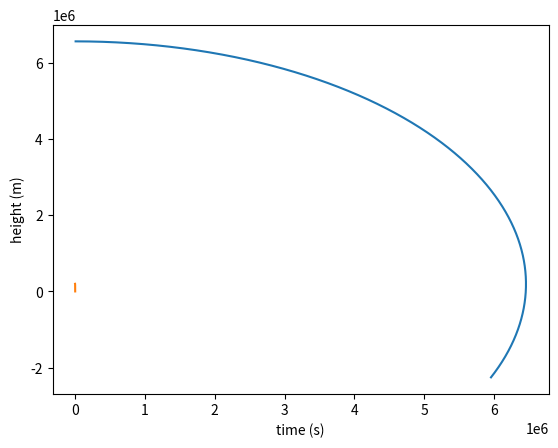

Write the Python code that produced this figure.
import matplotlib.pyplot as plt
import numpy as np

class OrbitalParadox():
    """
    Class used to describe Orbital Paradox
    """

    #? Air densisty
    C_Ro = 1.23 #kg/m3

    #? Drag coefficient for satelites
    C_Cd = 2.2

    #? Cross-section area of the satelite (bus size used)
    C_Area = 10 * 3 #m2

    #? Starting height, used for calculating changing density of the atmosphere
    C_H = 8_500 #m

    #? Mass of the Earth
    C_M_EARTH =  5.972 * 10**24 #kg

    #? Radius of the earth
    C_R_EARTH = 6_371_000.#m

    #? Gravitational Constant
    C_GAMMA = 6.67e-11

    #? Euler constant
    C_Euler = 2.71828

    C_SECONDS_IN_YEAR = 365 * 86_400

    #? indicates if the satelite needs height adjustment
    C_CRITICAL_HEIGHT = 160_000.

    C_SPEED_ADJUSTMENT = 1_000. #m/s

    def __init__(self):
        #? Starting time
        self.T = 0.

        #? time step
        self.dt = 1. #s
        
        #? Starting x coordinate of the satelite
        self.x = 0.

        #? Starting height of the satelite (y coordinate) from the Earth surface
        self.h = 200_000 #m

        #? Starting distance from the center of the Earth 
        self.y = self.h + self.C_R_EARTH #m

        #? Starting orbital speed of the satelite (x component of the speed)
        self.vx = np.sqrt(self.C_GAMMA * self.C_M_EARTH / (self.y))
        
        #? starting y component of the speed
        self.vy = 0.

        #? Starting speed
        self.v = self.vx + self.vy

        #? tracks the current height and current time
        self.heights = []
        self.time_stamps = []
        
        #? tracks the current coordinates of the satelite
        self.xs = []
        self.ys = []

    def main_loop(self, end_time, adjust_height = False):
        """
        Calculates the trajectory of a satelite in 2D space.
        Simulation is run until end_time is achieved.

        Function fills 4 arrays.

        xs, ys are the coordinates of the satelite
        time_stamps and heights are current time and height of the satelite

        adjust_height indicates if satelite speeds up, in order not to fall
        
        adjust_height defaluts to false, we only need to explicitly state that 
        we want do height adjustment
        """
        
        distance = np.sqrt(self.x*self.x + self.y*self.y) - self.C_R_EARTH
        print("distance: ", distance)

        speed_adjustment = 0

        while(self.T < end_time):
            
            e_coef = -(self.h / self.C_H)
            #? Calculate current atmosphere density
            Ro = self.C_Ro * self.C_Euler ** e_coef
            print("Ro: ", Ro)

            #? Calculate Drag force 
            Fd = 1/2 * Ro * self.C_Cd * self.C_Area * np.sqrt(self.vx**2 + self.vy**2)
            print("Fd: ", Fd)

            ay = -self.C_GAMMA * self.C_M_EARTH * (self.x**2 + self.y**2)**(-3 / 2) * self.y - Fd * self.vy
            ax = -self.C_GAMMA * self.C_M_EARTH * (self.x**2 + self.y**2)**(-3 / 2) * self.x - Fd * self.vx

            print("ay: ", ay)
            print("ax: ", ax)
            
            #? Update y coordinate and y-axis speed component
            self.y = self.y + self.vy * self.dt + ay * (self.dt**2 / 2)
            self.vy = self.vy + ay * self.dt

            #? Update x coordinate and x-axis speed component
            self.x = self.x + self.vx * self.dt + ax * (self.dt**2 / 2)
            self.vx = self.vx + ax * self.dt

            #!FIXME#? Calculate current speed
            # if distance < self.C_CRITICAL_HEIGHT and adjust_height:
            #     self.vy = self.vy + self.C_SPEED_ADJUSTMENT

            v = self.vx + self.vy

            self.T = self.T + self.dt

                
            #? If we have hit the surface, we don't want to run simulation anymore
            if distance < 0 :
                break

            distance = np.sqrt(self.x*self.x + self.y*self.y) - self.C_R_EARTH
            print("distance: ", distance)

            self.time_stamps.append(self.T)
            self.heights.append(distance)
            
            self.xs.append(self.x)
            self.ys.append(self.y)
        
    
    def reset_arrays(self):
        """
        Resets arrays all arrays to be empty
        """
        self.heights = []
        self.time_stamps = []
        self.xs = []
        self.ys = []
    
    def get_coordinates_arrays(self):
        """
        Returns arrays for x and y coordinates of the satelite
        """
        return self.xs, self.ys


    def plot_coordinates(self):
        """
        Plots the position of the satelite  
        """
        plt.plot(self.xs, self.ys)
        plt.xlabel("x")
        plt.ylabel("y")
        plt.show()
        

    def plot_height_through_time(self):
        """
        Plots the height change through time
        """ 
        plt.plot(self.time_stamps, self.heights)
        plt.xlabel("time (s)")
        plt.ylabel("height (m)")
        plt.show()

    def print_values():
        """
        Used to print all values of the variables which are used
        in the main loop function
        """    
        print("Time passed:", self.T)
        
        print("self.y: ", self.y)
        print("self.vy: ", self.vy)
        
        print("self.x: ", self.x)
        print("self.vx: ", self.vx)




def main():
    op = OrbitalParadox()
    time_period = op.C_SECONDS_IN_YEAR
    
    op.main_loop(time_period, False)
    
    op.plot_coordinates()
    op.plot_height_through_time()

    x, y = op.get_coordinates_arrays()
    print(x, y)

if __name__ == "__main__":
    main()